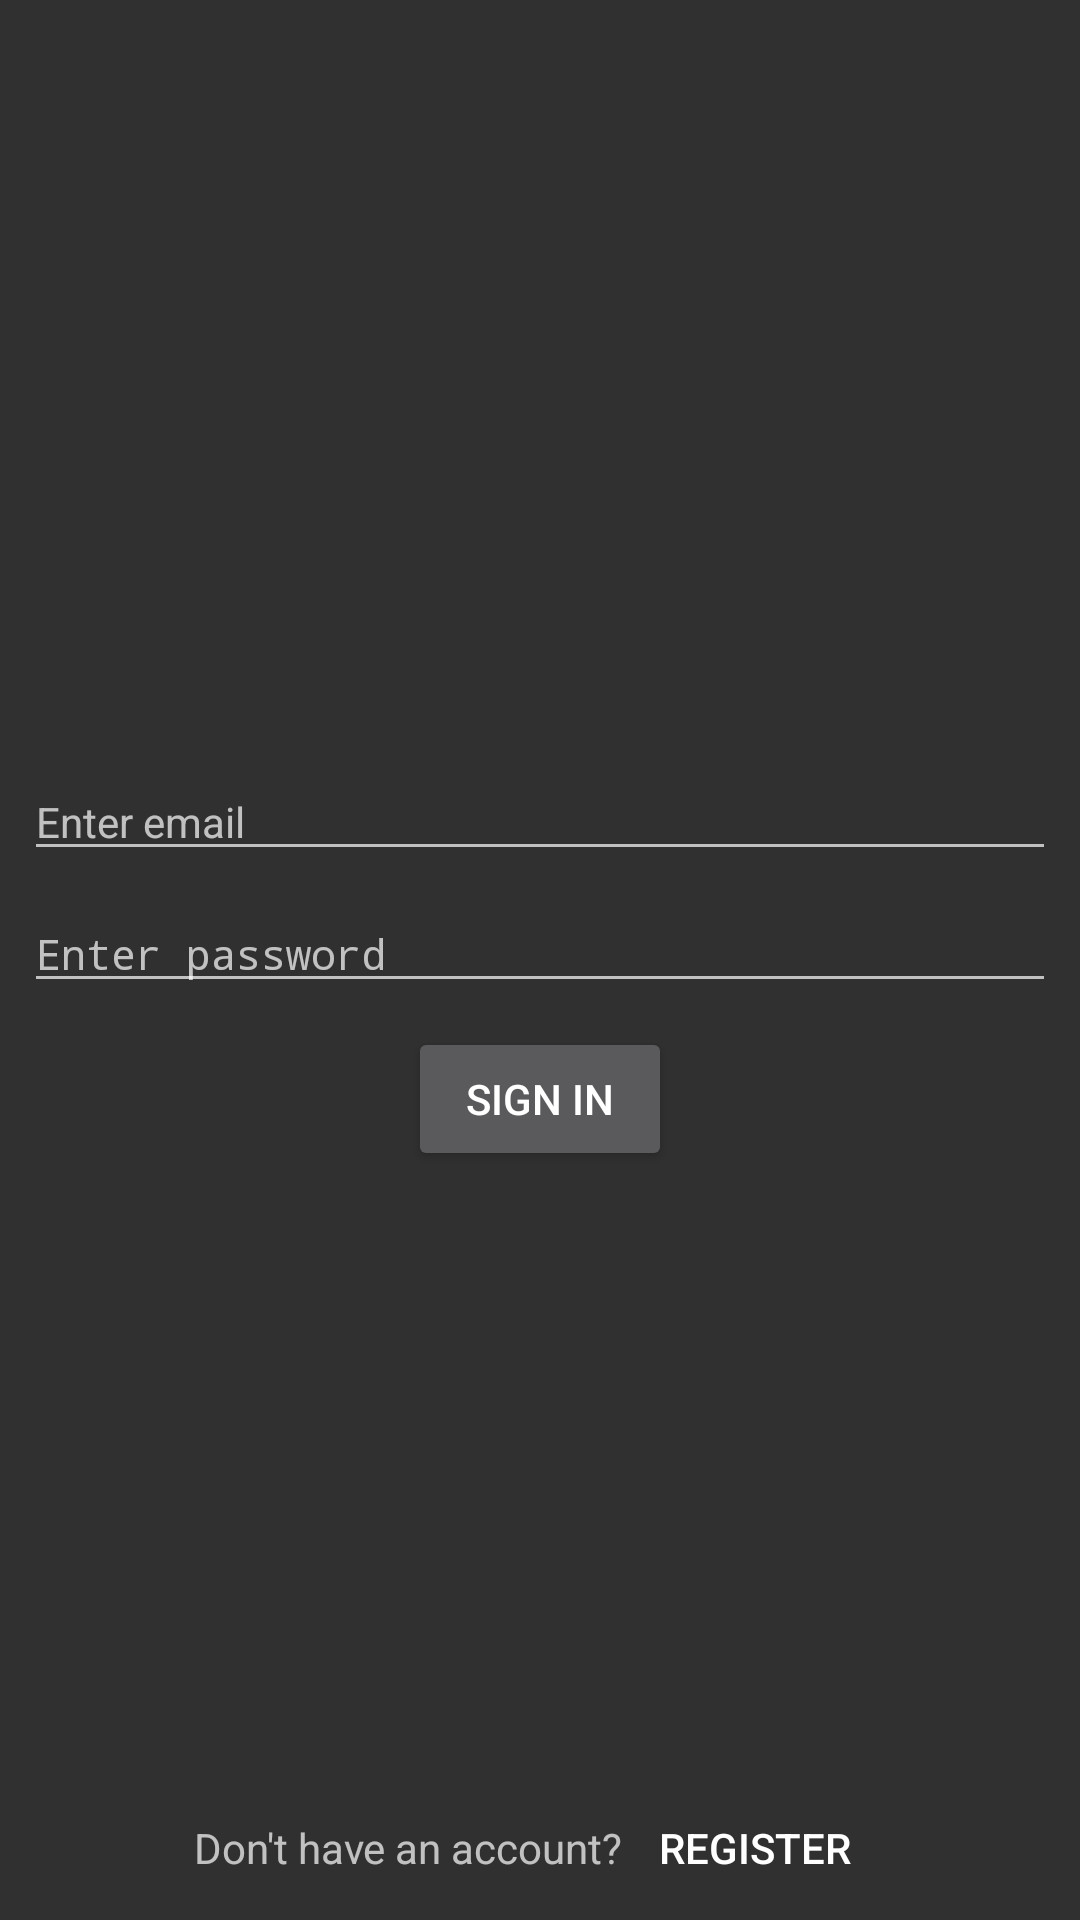

Android layout source for this screen:
<!-- AndroidManifest.xml: application theme AppTheme -->
<!-- res/layout/content_login.xml -->
<?xml version="1.0" encoding="utf-8"?>
<android.support.constraint.ConstraintLayout
    xmlns:android="http://schemas.android.com/apk/res/android"
    xmlns:app="http://schemas.android.com/apk/res-auto"
    xmlns:tools="http://schemas.android.com/tools"
    android:layout_width="match_parent"
    android:layout_height="match_parent"
    app:layout_behavior="@string/appbar_scrolling_view_behavior"
    tools:context="com.matrix159.finalproject.LoginActivity"
    tools:showIn="@layout/activity_login">


    <EditText
        android:layout_width="0dp"
        android:layout_height="wrap_content"
        android:inputType="textEmailAddress"
        android:ems="10"
        android:id="@+id/email"
        android:hint="@string/email_required"
        android:textAppearance="@style/TextAppearance.AppCompat.Small"
        android:layout_marginBottom="8dp"
        app:layout_constraintBottom_toTopOf="@+id/password2"
        android:layout_marginLeft="8dp"
        app:layout_constraintLeft_toLeftOf="parent"
        android:layout_marginRight="8dp"
        app:layout_constraintRight_toRightOf="parent"/>

    <EditText
        android:layout_width="0dp"
        android:layout_height="wrap_content"
        android:inputType="textPassword"
        android:ems="10"
        android:id="@+id/password2"
        android:hint="@string/password_required"
        android:textAppearance="@style/TextAppearance.AppCompat.Small"
        app:layout_constraintBottom_toBottomOf="parent"
        app:layout_constraintTop_toTopOf="parent"
        app:layout_constraintVertical_bias="0.494"
        android:layout_marginRight="8dp"
        app:layout_constraintRight_toRightOf="parent"
        android:layout_marginLeft="8dp"
        app:layout_constraintLeft_toLeftOf="parent"/>

    <Button
        android:text="@string/sign_in"
        android:layout_width="wrap_content"
        android:layout_height="wrap_content"
        android:id="@+id/signin"
        android:layout_marginStart="16dp"
        app:layout_constraintLeft_toLeftOf="parent"
        android:layout_marginEnd="16dp"
        app:layout_constraintRight_toRightOf="parent"
        app:layout_constraintHorizontal_bias="0.5"
        android:layout_marginTop="8dp"
        app:layout_constraintTop_toBottomOf="@+id/password2"/>

    <TextView
        android:text="Don't have an account?"
        android:layout_width="wrap_content"
        android:layout_height="wrap_content"
        android:id="@+id/no_account"
        app:layout_constraintBaseline_toBaselineOf="@+id/signup"
        app:layout_constraintRight_toLeftOf="@+id/signup"
        android:layout_marginStart="16dp"
        app:layout_constraintLeft_toLeftOf="parent"
        app:layout_constraintHorizontal_chainStyle="packed"
        />

    <Button
        android:text="Register"
        android:layout_width="wrap_content"
        android:layout_height="wrap_content"
        android:id="@+id/signup"
        app:layout_constraintBottom_toBottomOf="parent"
        android:layout_marginEnd="16dp"
        app:layout_constraintRight_toRightOf="parent"
        style="@style/Widget.AppCompat.Button.Borderless"
        app:layout_constraintLeft_toRightOf="@+id/no_account"
        app:layout_constraintHorizontal_bias="0.51"
        />


</android.support.constraint.ConstraintLayout>
<!-- res/layout/activity_login.xml (included above) -->
<?xml version="1.0" encoding="utf-8"?>
<android.support.design.widget.CoordinatorLayout
    xmlns:android="http://schemas.android.com/apk/res/android"
    xmlns:app="http://schemas.android.com/apk/res-auto"
    xmlns:tools="http://schemas.android.com/tools"
    android:layout_width="match_parent"
    android:layout_height="match_parent"
    tools:context="com.matrix159.finalproject.LoginActivity">

    <android.support.design.widget.AppBarLayout
        android:layout_width="match_parent"
        android:layout_height="wrap_content"
        android:theme="@style/AppTheme.AppBarOverlay">

        <android.support.v7.widget.Toolbar
            android:id="@+id/toolbar"
            android:layout_width="match_parent"
            android:layout_height="?attr/actionBarSize"
            android:background="?attr/colorPrimary"
            app:popupTheme="@style/AppTheme.PopupOverlay"/>

    </android.support.design.widget.AppBarLayout>

    <include layout="@layout/content_login"/>

</android.support.design.widget.CoordinatorLayout>
<!-- resources referenced by this layout -->
<resources>
  <string name="email_required">Enter email</string>
  <string name="password_required">Enter password</string>
  <string name="sign_in">Sign In</string>
  <style name="AppTheme.AppBarOverlay" parent="ThemeOverlay.AppCompat.Dark.ActionBar" />
  <style name="AppTheme.PopupOverlay" parent="ThemeOverlay.AppCompat.Light" />
  <style name="AppTheme" parent="Theme.AppCompat.NoActionBar">
          
          <item name="colorPrimary">@color/colorPrimary</item>
          <item name="colorPrimaryDark">@color/colorPrimaryDark</item>
          <item name="colorAccent">@color/colorAccent</item>
      </style>
  <color name="colorPrimary">#3d5afe</color>
  <color name="colorPrimaryDark">#0031ca</color>
  <color name="colorAccent">#FF4081</color>
</resources>
